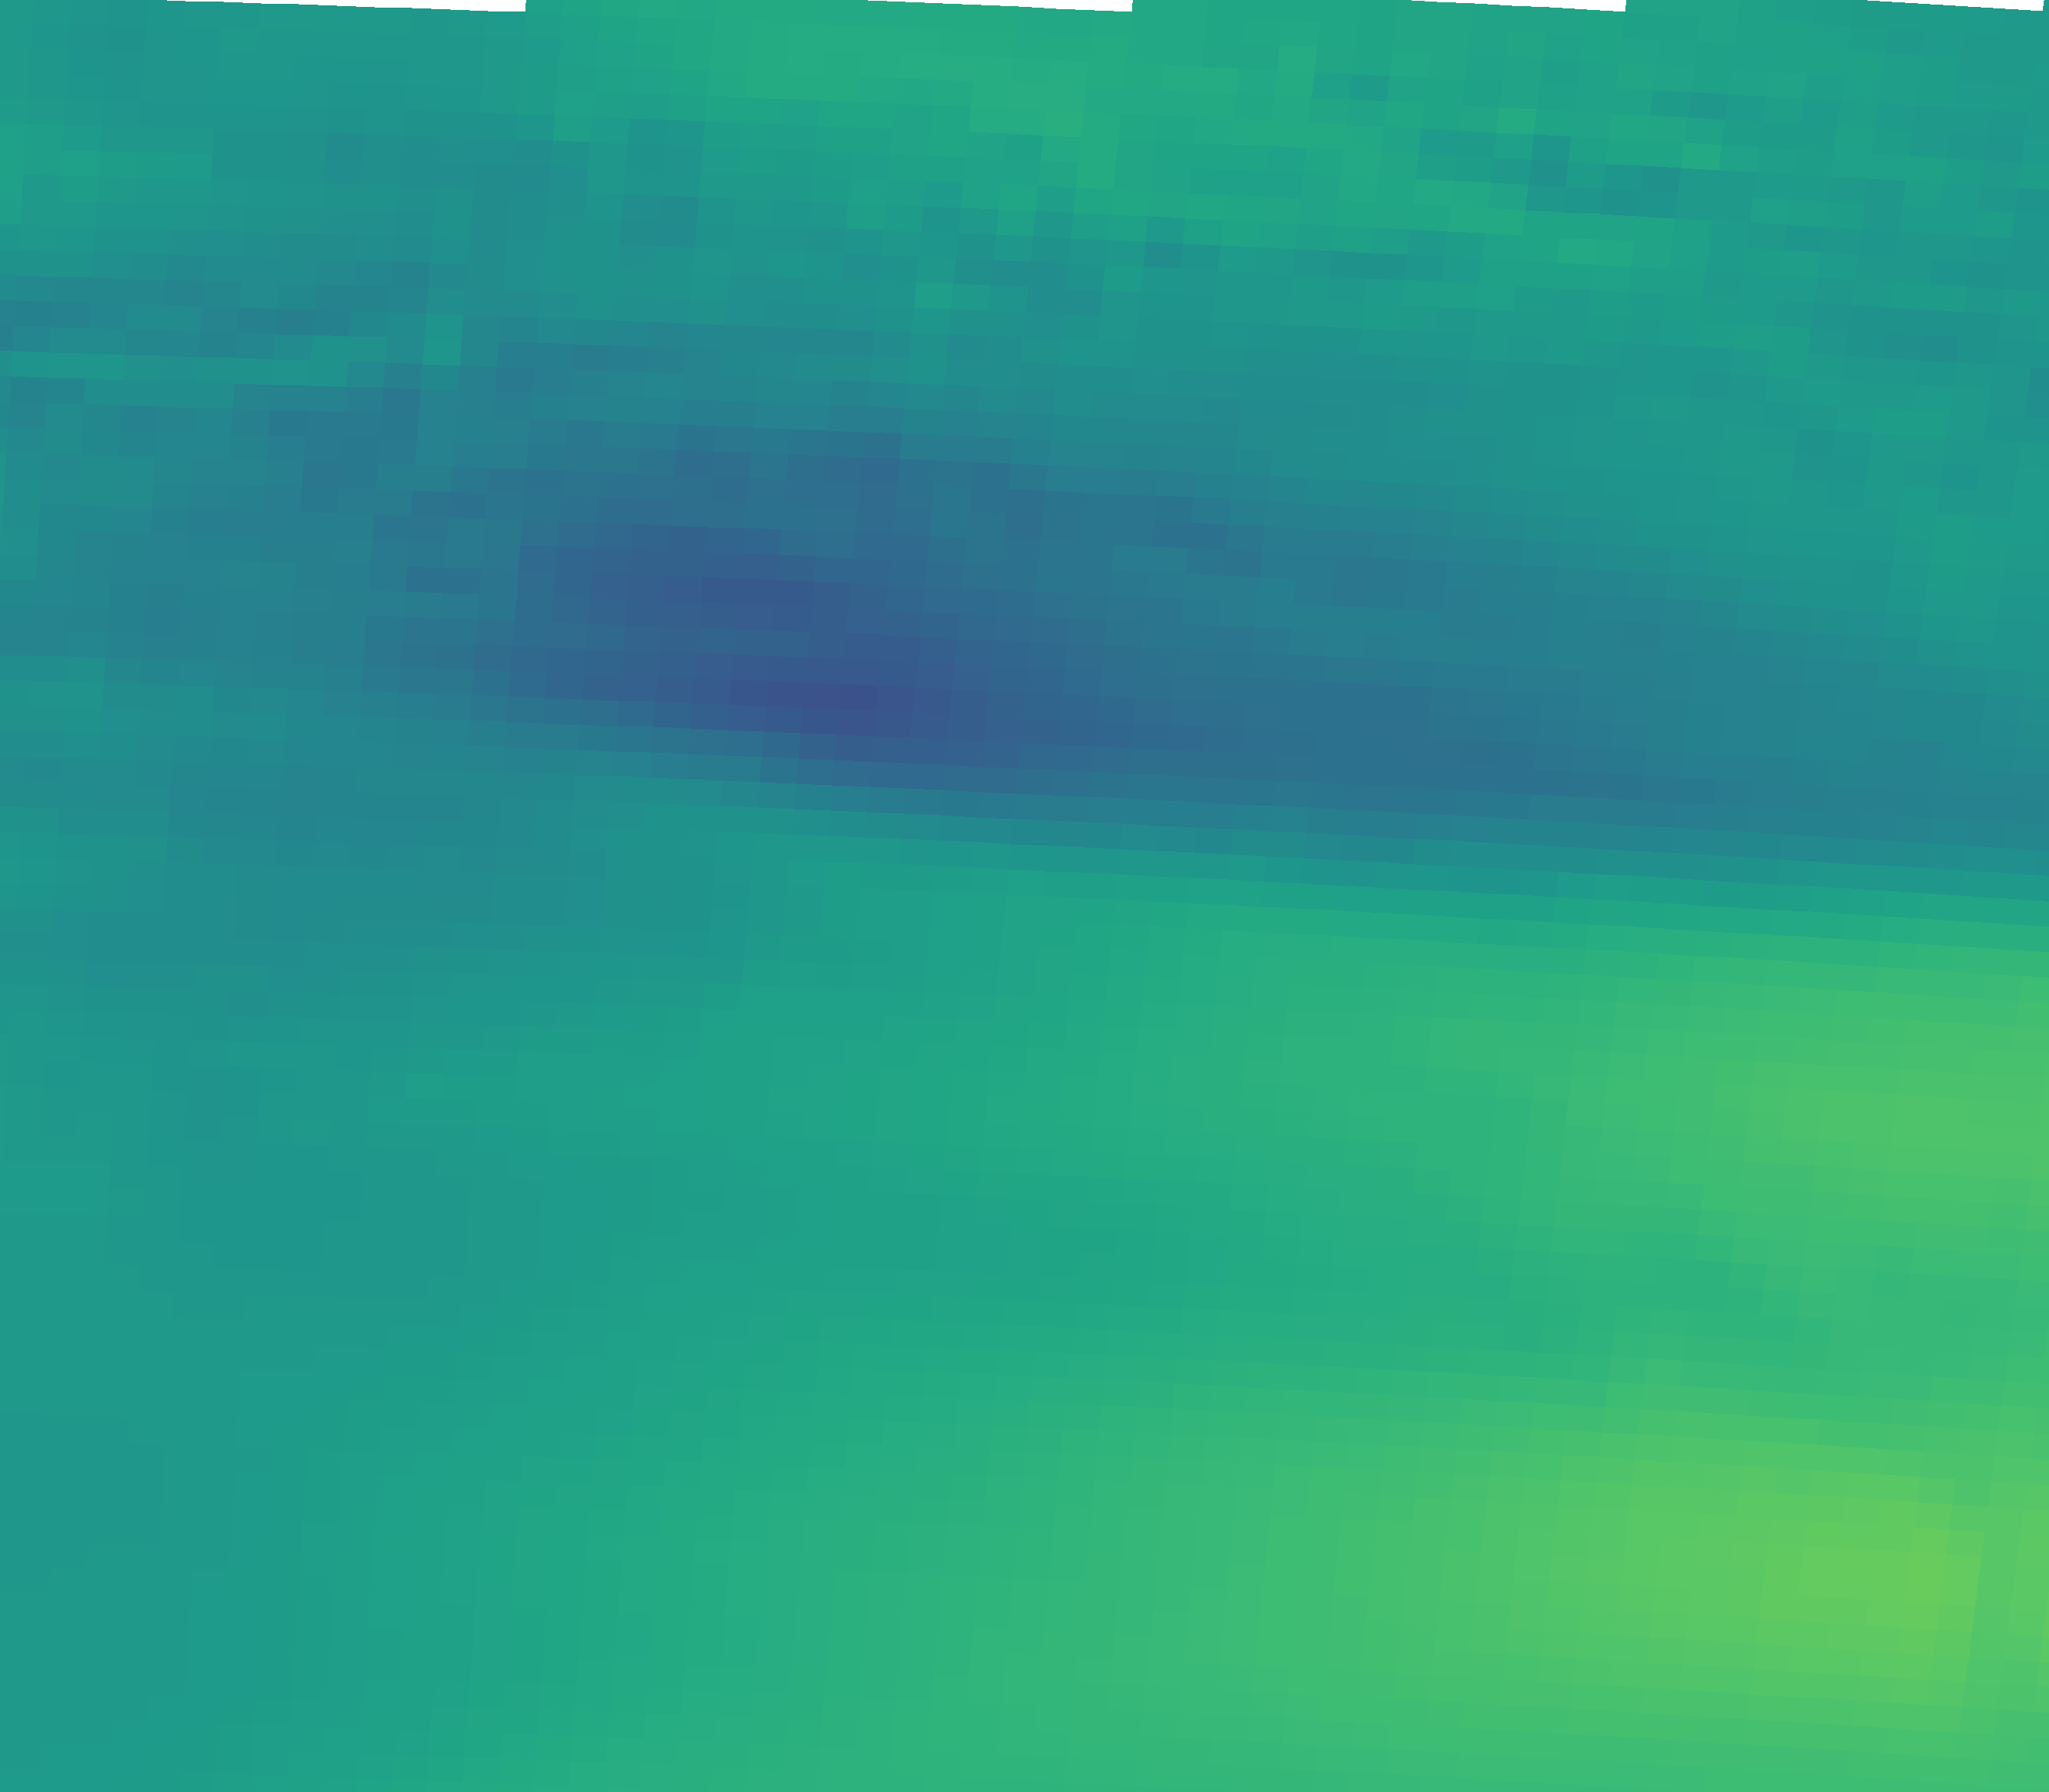

Source data for this figure (header and first rows):
vector_id, pixel_x, pixel_y, latitude, longitude, magnitude, alpha_deg
0, 230, 2034, 44.96, 11.34, 17.32, 17.46
1, 695, 2050, 44.93, 12.04, 18.86, 10.91
2, 1159, 2069, 44.9, 12.73, 20.42, 6.12
3, 1623, 2092, 44.87, 13.43, 21.8, 2.94
4, 2087, 2117, 44.83, 14.12, 23.29, -1.69
5, 2550, 2146, 44.79, 14.81, 23.98, -7.34
6, 251, 1705, 45.45, 11.38, 17.17, 8.41
7, 720, 1721, 45.43, 12.08, 17.73, 1.86
8, 1189, 1740, 45.4, 12.78, 19.06, -2.15
9, 1657, 1763, 45.36, 13.48, 20.21, -4.37
10, 2125, 1789, 45.32, 14.18, 21.47, -5.91
11, 2592, 1817, 45.28, 14.88, 22.1, -9.87
12, 272, 1375, 45.94, 11.41, 16.76, 0.56
13, 746, 1392, 45.92, 12.12, 17.84, -4.46
14, 1219, 1411, 45.89, 12.82, 18.97, -7.48
15, 1692, 1434, 45.85, 13.53, 20.5, -8.74
16, 2164, 1460, 45.82, 14.24, 21.97, -11.43
17, 2636, 1489, 45.77, 14.94, 23.05, -13.45
18, 294, 1045, 46.44, 11.44, 14.62, 1.35
19, 772, 1062, 46.41, 12.15, 15.74, -10.55
20, 1250, 1082, 46.38, 12.87, 15.08, -10.12
21, 1727, 1105, 46.35, 13.58, 15.11, -15.62
22, 2204, 1131, 46.31, 14.3, 16.02, -18.09
23, 316, 715, 46.93, 11.47, 14.06, 14.82
24, 799, 732, 46.9, 12.2, 10.29, 3.21
25, 1282, 752, 46.87, 12.92, 11.93, -4.93
26, 1763, 776, 46.84, 13.64, 12.8, -14.08
27, 2245, 802, 46.8, 14.36, 14.86, -17.76
28, 339, 385, 47.42, 11.51, 15.22, 5.78
29, 827, 402, 47.4, 12.24, 15.97, -3.58
30, 1314, 423, 47.37, 12.96, 16.1, -12.94
31, 1800, 446, 47.33, 13.69, 16.88, -18.52
32, 2286, 473, 47.29, 14.42, 17.41, -26.19
33, 362, 55, 47.92, 11.54, 17.14, 1.32
34, 854, 72, 47.89, 12.28, 18.74, -7.89
35, 1346, 93, 47.86, 13.01, 19.77, -16.27
36, 1838, 117, 47.82, 13.75, 18.67, -21.89
37, 2328, 144, 47.78, 14.48, 18.01, -24.54
